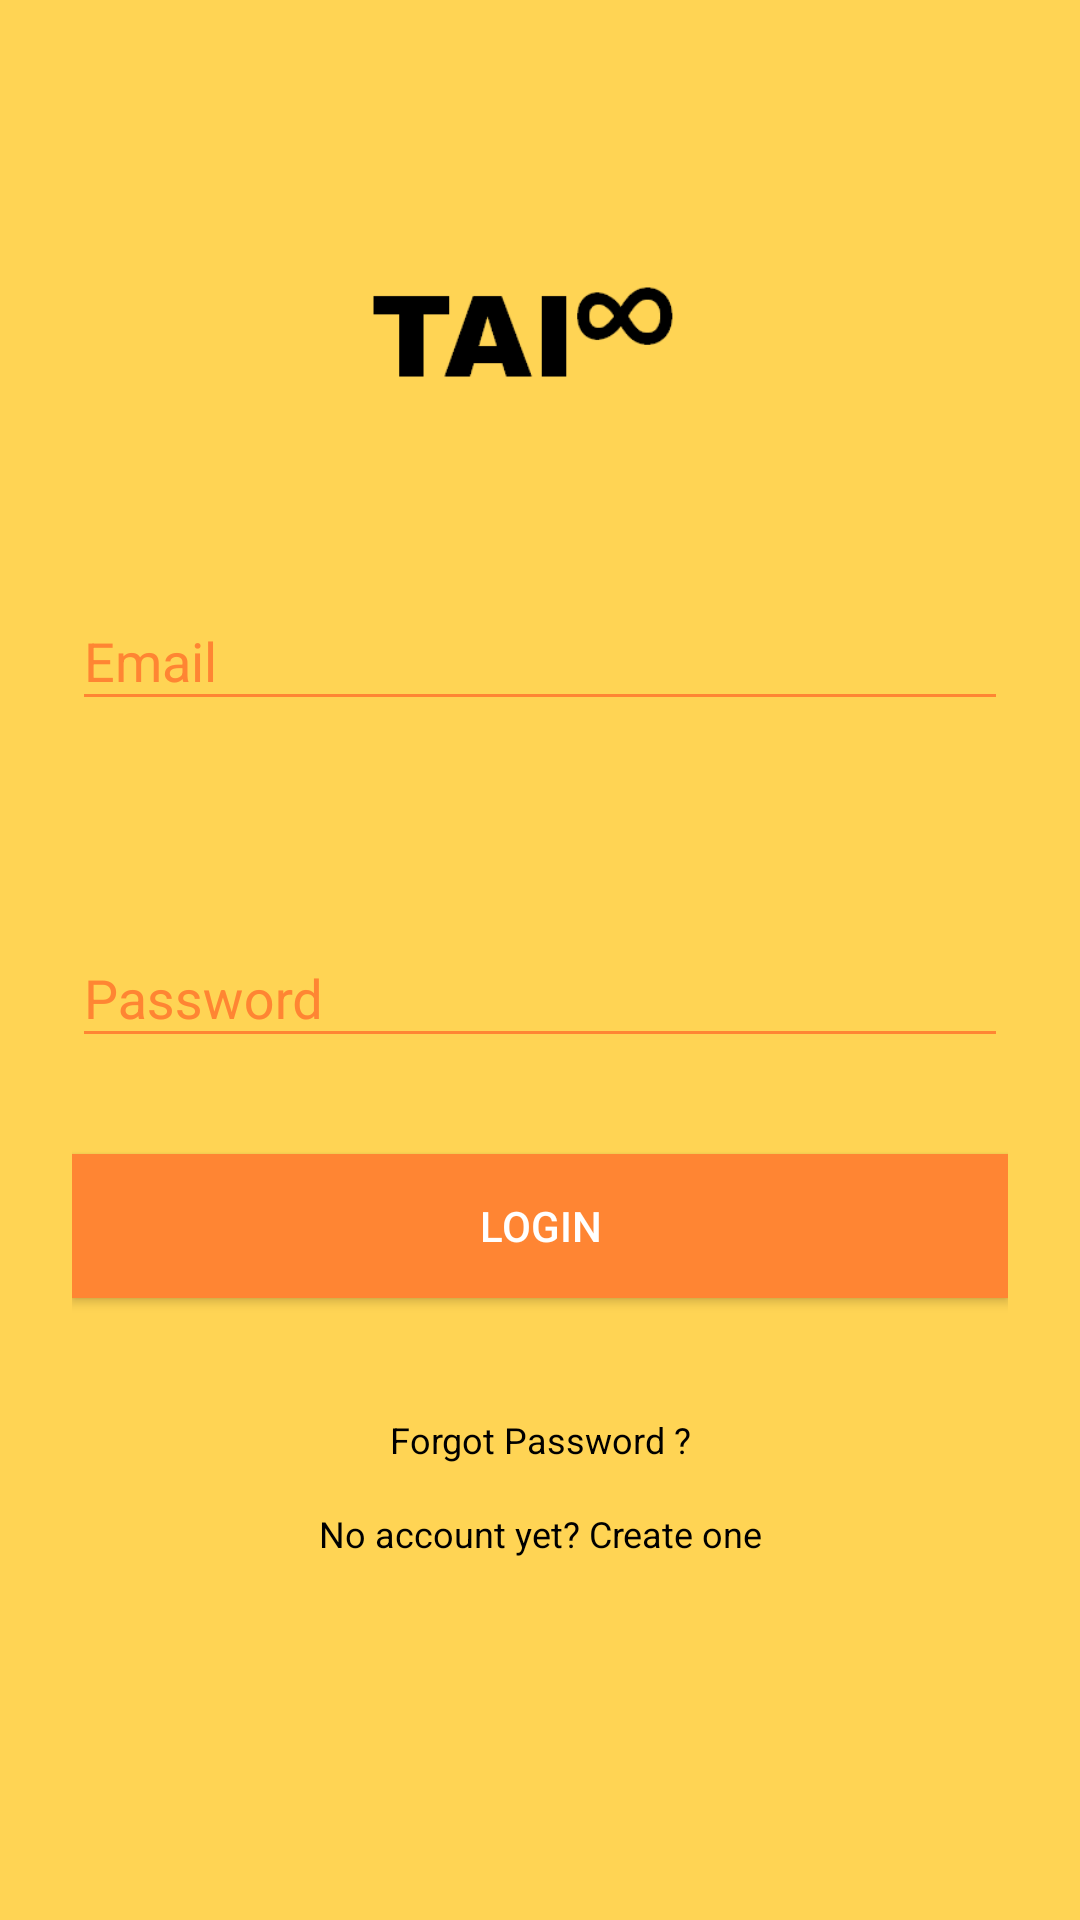

Reconstruct the res/layout file that produces this screen, plus the resources it refers to.
<!-- AndroidManifest.xml: activity theme MyMaterialTheme -->
<!-- res/layout/activity_login.xml -->
<?xml version="1.0" encoding="utf-8"?>
<ScrollView xmlns:android="http://schemas.android.com/apk/res/android"
    android:layout_width="fill_parent"
    android:layout_height="fill_parent"
    android:fitsSystemWindows="true"
    android:background="@color/colorPrimary">
    <LinearLayout
        android:orientation="vertical"
        android:layout_width="match_parent"
        android:layout_height="wrap_content"
        android:paddingTop="56dp"
        android:paddingLeft="24dp"
        android:paddingRight="24dp">



        <ImageView android:src="@drawable/img_logo_black"
            android:layout_width="wrap_content"
            android:layout_height="100dp"
            android:layout_marginBottom="24dp"
            android:layout_gravity="center_horizontal" />

        
        <android.support.design.widget.TextInputLayout
            android:layout_width="match_parent"
            android:layout_height="wrap_content"
            android:layout_marginTop="8dp"
            android:layout_marginBottom="8dp"
            android:textColorHint="@color/orange"
            >
            <EditText android:id="@+id/input_email"
                android:layout_width="match_parent"
                android:layout_height="wrap_content"
                android:inputType="textEmailAddress"
                android:hint="Email"
                android:textColor="@color/black" />
        </android.support.design.widget.TextInputLayout>

        <ProgressBar
            android:id="@+id/progressBar"
            android:layout_width="wrap_content"
            android:layout_height="wrap_content"
            android:indeterminate="true"
            android:layout_gravity="center"
            style="@android:style/Widget.ProgressBar"
            android:visibility="invisible" />
        
        <android.support.design.widget.TextInputLayout
            android:layout_width="match_parent"
            android:layout_height="wrap_content"
            android:layout_marginTop="4dp"
            android:layout_marginBottom="8dp"
            android:textColorHint="@color/orange">
            <EditText android:id="@+id/input_password"
                android:layout_width="match_parent"
                android:layout_height="wrap_content"
                android:inputType="textPassword"
                android:hint="Password"
                android:textColor="@color/black"/>
        </android.support.design.widget.TextInputLayout>

        <android.support.v7.widget.AppCompatButton
            android:id="@+id/btn_login"
            android:layout_width="fill_parent"
            android:layout_height="wrap_content"
            android:layout_marginTop="24dp"
            android:layout_marginBottom="24dp"
            android:background="@color/button_bg"
            android:padding="12dp"
            android:text="Login"
            android:textColor="@color/white"/>

        <TextView android:id="@+id/tv_forgot_password"
            android:layout_width="fill_parent"
            android:layout_height="wrap_content"

            android:text="Forgot Password ?"
            android:gravity="center"
            android:textColor="@color/black"
            android:padding="15dp"
            android:textSize="12dp"/>

        <TextView android:id="@+id/tv_link_signup"
            android:layout_width="fill_parent"
            android:layout_height="wrap_content"
            android:layout_marginBottom="24dp"
            android:text="No account yet? Create one"
            android:gravity="center"
            android:textSize="12dip"
            android:textColor="@color/black"/>



    </LinearLayout>
</ScrollView>
<!-- resources referenced by this layout -->
<resources>
  <color name="black">#000</color>
  <color name="button_bg">#ff8533</color>
  <color name="colorPrimary">#FFD454</color>
  <color name="orange">#ff8533</color>
  <color name="white">#FFF</color>
  <!-- drawable img_logo_black: png bitmap (drawable, 2552 bytes) -->
  <style name="MyMaterialTheme" parent="Theme.AppCompat.Light.NoActionBar">
          <item name="colorPrimary">@color/colorPrimary</item>
          <item name="colorPrimaryDark">@color/colorPrimaryDark</item>
          <item name="colorAccent">@color/colorAccent</item>
          <item name="android:spinnerDropDownItemStyle">@style/mySpinnerItemStyle</item>
          <item name="colorControlNormal">@color/orange</item>
          <item name="colorControlActivated">@color/orange</item>
          <item name="colorControlHighlight">@color/orange</item>
      </style>
  <color name="colorPrimaryDark">#000</color>
  <color name="colorAccent">#B2FF59</color>
  <style name="mySpinnerItemStyle" parent="@android:style/Widget.Holo.DropDownItem.Spinner">
          <item name="android:textColor">@android:color/black</item>
      </style>
</resources>
